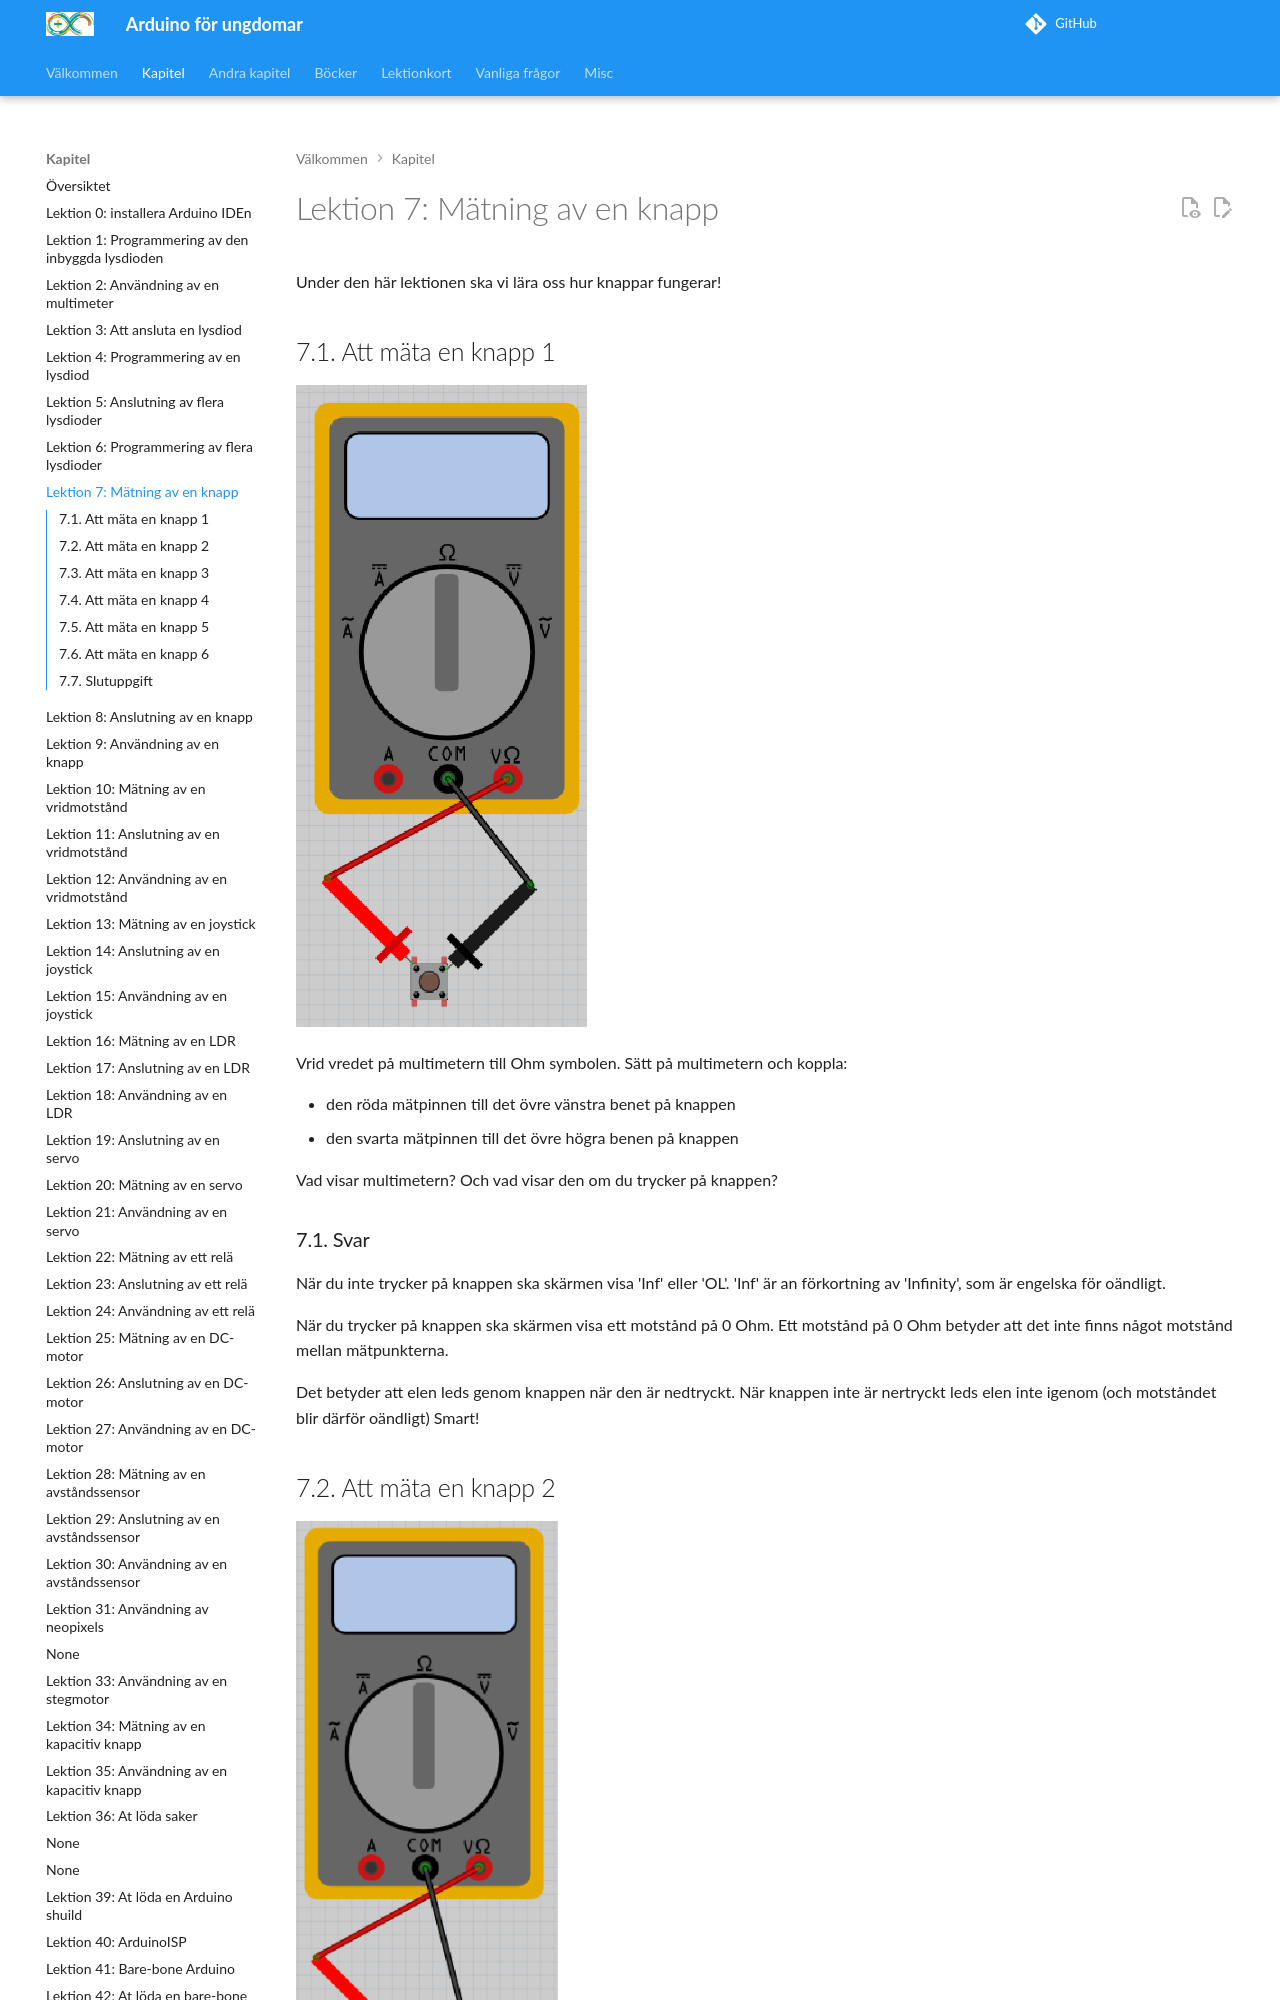

repository: richelbilderbeek/arduino_foer_ungdomar · page: kapitel/07_maetning_av_en_knapp/index.html · generator: mkdocs

# Lektion 7: Mätning av en knapp

Under den här lektionen ska vi lära oss hur knappar fungerar!

## 7.1. Att mäta en knapp 1

![7.1. Att mäta en knapp 1](maetning_av_en_knapp_1.png)

Vrid vredet på multimetern till Ohm symbolen.
Sätt på multimetern och koppla:

- den röda mätpinnen till det övre vänstra benet på knappen
- den svarta mätpinnen till det övre högra benen på knappen

Vad visar multimetern? Och vad visar den om du trycker på knappen?

\pagebreak

### 7.1. Svar

När du inte trycker på knappen ska skärmen visa 'Inf' eller 'OL'. 'Inf' är an förkortning av 'Infinity', som är engelska för oändligt.

När du trycker på knappen ska skärmen visa ett motstånd på 0 Ohm.
Ett motstånd på 0 Ohm betyder att det inte finns något motstånd mellan mätpunkterna.

Det betyder att elen leds genom knappen när den är nedtryckt. När knappen inte är nertryckt leds elen inte igenom (och motståndet blir därför oändligt)
Smart!
